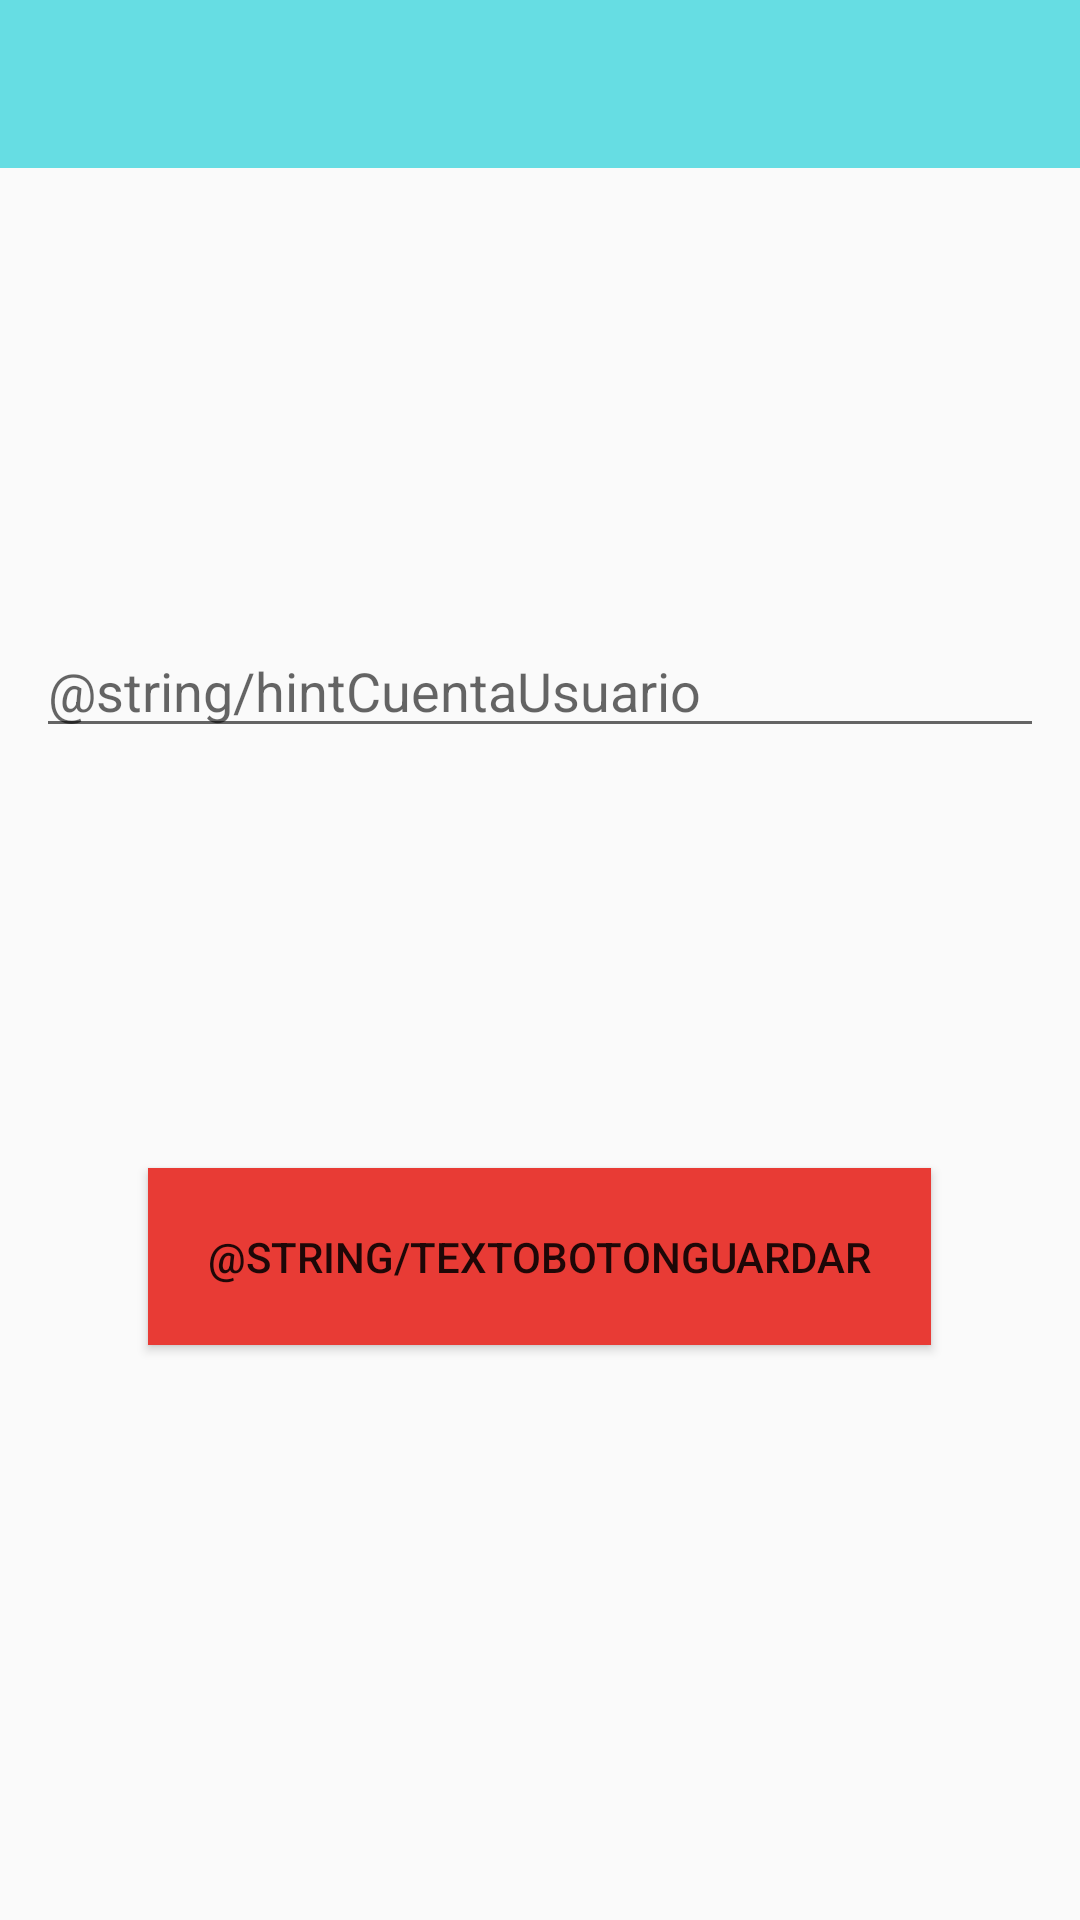

Android layout source for this screen:
<!-- AndroidManifest.xml: application theme AppTheme -->
<!-- res/layout/activity_configurar_cuenta.xml -->
<?xml version="1.0" encoding="utf-8"?>
<RelativeLayout xmlns:android="http://schemas.android.com/apk/res/android"
    xmlns:app="http://schemas.android.com/apk/res-auto"
    xmlns:tools="http://schemas.android.com/tools"
    android:layout_width="match_parent"
    android:layout_height="match_parent"
    tools:context=".ConfigurarCuentaActivity">

    <com.google.android.material.appbar.AppBarLayout
        android:id="@+id/capa_barra"
        android:layout_width="match_parent"
        android:layout_height="wrap_content"
        android:theme="@style/ThemeOverlay.AppCompat.Dark.ActionBar">
        <include android:id="@+id/miActionBar"
            layout="@layout/actionbar"/>
    </com.google.android.material.appbar.AppBarLayout>

    <LinearLayout android:id="@+id/capa_datos"
        android:layout_width="match_parent"
        android:layout_height="match_parent"
        android:orientation="vertical"
        android:layout_below="@id/capa_barra"
        android:paddingLeft="@dimen/margen_layer"
        android:paddingRight="@dimen/margen_layer"
        android:paddingTop="@dimen/margen_layer"
        android:paddingBottom="@dimen/margen_layer">
        <EditText
            android:id="@+id/edtxt_cuenta_usuario"
            android:layout_width="match_parent"
            android:layout_height="wrap_content"
            android:autofillHints=""
            android:hint="@string/hintCuentaUsuario"
            android:inputType="text"
            android:singleLine="true"
            android:layout_marginTop="@dimen/descr_height"
            android:textColorHighlight="@color/colorTexto"/>

        <Button
            android:id="@+id/btn_guardar"
            android:layout_width="wrap_content"
            android:layout_height="wrap_content"
            android:background="@color/colorAccent"
            android:layout_marginTop="@dimen/descr_height"
            android:layout_gravity="center"
            android:padding="@dimen/nombre_size"
            android:onClick="btnGuadarCuenta"
            android:text="@string/textoBotonGuardar"/>
    </LinearLayout>

</RelativeLayout>
<!-- res/layout/actionbar.xml (included above) -->
<?xml version="1.0" encoding="utf-8"?>
<androidx.appcompat.widget.Toolbar
    xmlns:android="http://schemas.android.com/apk/res/android"
    xmlns:app="http://schemas.android.com/apk/res-auto"
    xmlns:tools="http://schemas.android.com/tools"
    android:layout_height="?attr/actionBarSize"
    android:layout_width="match_parent"
    android:background="@color/colorPrimary"
    android:elevation="@dimen/elevacion_acc_bat"
    android:theme="@style/ThemeOverlay.AppCompat.ActionBar"
    app:popupTheme="@style/ThemeOverlay.AppCompat.Light"
    >
    

  </androidx.appcompat.widget.Toolbar>
<!-- resources referenced by this layout -->
<resources>
  <color name="colorAccent">#E83B35</color>
  <color name="colorPrimary">#66DDE3</color>
  <dimen name="descr_height">140dp</dimen>
  <dimen name="elevacion_acc_bat">4dp</dimen>
  <dimen name="margen_layer">12dp</dimen>
  <dimen name="nombre_size">20sp</dimen>
  <dimen name="titulo_size">40sp</dimen>
  <!-- drawable icons8_hotel_96: png bitmap (drawable-hdpi, 4648 bytes) -->
  <!-- drawable pawprint: png bitmap (drawable-hdpi, 3664 bytes) -->
  <string name="app_name">Petagram</string>
  <style name="AppTheme" parent="Theme.AppCompat.Light.NoActionBar">
          
          <item name="colorPrimary">@color/colorPrimary</item>
          <item name="colorPrimaryDark">@color/colorPrimaryDark</item>
          <item name="colorAccent">@color/colorAccent</item>
          <item name="windowActionBar">false</item>
          <item name="windowNoTitle">true</item>
       </style>
  <color name="colorPrimaryDark">#479A9E</color>
</resources>
